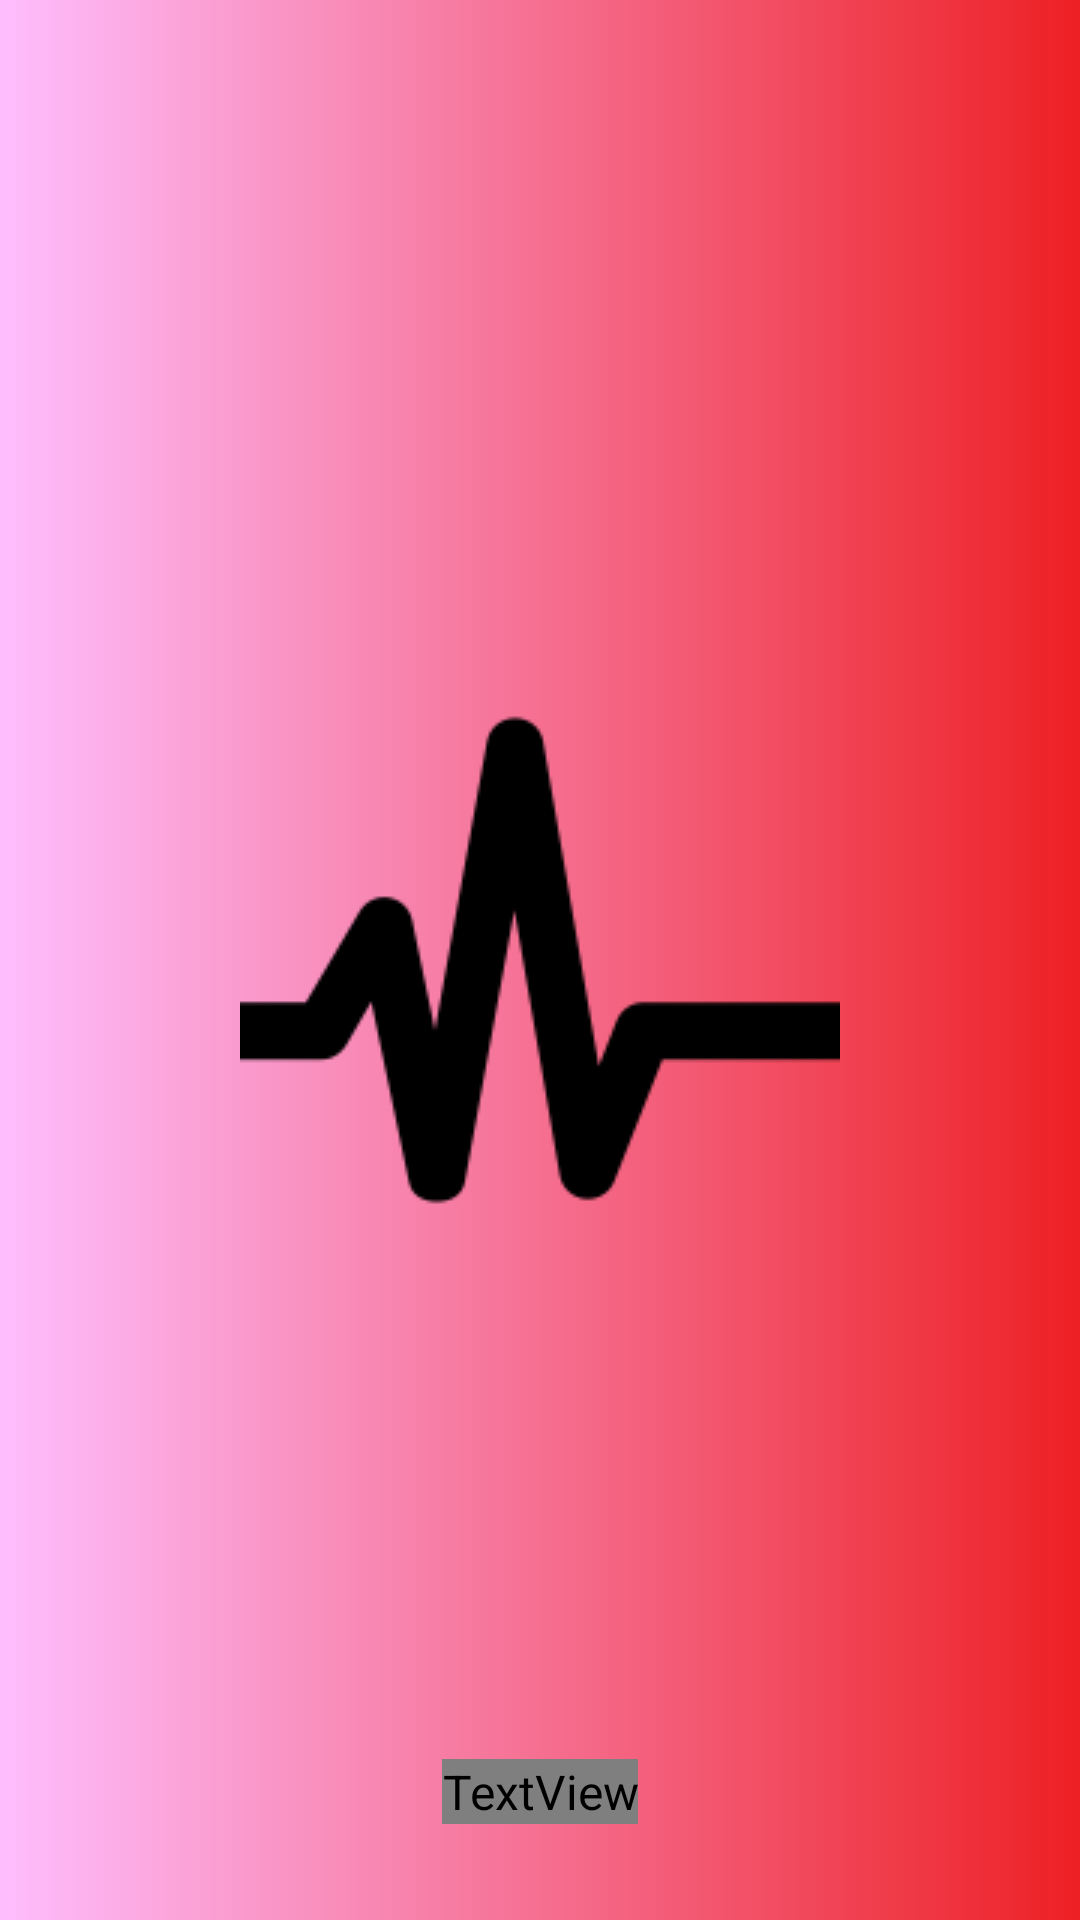

This screen was rendered from an Android layout file. Write that file and the resources it references.
<!-- AndroidManifest.xml: application theme AppTheme -->
<!-- res/layout/activity_splash.xml -->
<?xml version="1.0" encoding="utf-8"?>
<RelativeLayout xmlns:android="http://schemas.android.com/apk/res/android"
    android:layout_width="match_parent"
    android:layout_height="match_parent"
    android:background="@drawable/bg_gradient">

    <ImageView
        android:layout_width="200dp"
        android:layout_height="wrap_content"
        android:layout_centerInParent="true"
        android:layout_marginBottom="@dimen/activity_horizontal_margin"
        android:padding="@dimen/activity_horizontal_margin"
        android:scaleType="centerCrop"
        android:src="@drawable/splash" />

    <TextView
        android:id="@+id/textView41"
        android:layout_width="wrap_content"
        android:layout_height="wrap_content"
        android:layout_alignParentBottom="true"
        android:layout_centerHorizontal="true"
        android:layout_marginStart="@dimen/activity_horizontal_margin"
        android:layout_marginEnd="@dimen/activity_horizontal_margin"
        android:layout_marginBottom="@dimen/activity_horizontal_margin_32dp"
        android:ellipsize="end"
        android:fontFamily="@font/helvetica_neue_bold"
        android:maxLines="2"
        android:text="@string/app_name"
        android:textAlignment="center"
        android:textColor="@color/primary_text_color" />

    <ProgressBar
        style="?android:attr/progressBarStyleHorizontal"
        android:layout_width="wrap_content"
        android:layout_height="wrap_content"
        android:layout_below="@id/textView41"
        android:layout_centerHorizontal="true"
        android:layout_marginStart="56dp"
        android:layout_marginTop="@dimen/activity_horizontal_margin"
        android:layout_marginEnd="56dp"
        android:indeterminate="true" />

</RelativeLayout>
<!-- resources referenced by this layout -->
<resources>
  <color name="primary_text_color">#fff</color>
  <dimen name="activity_horizontal_margin">16dp</dimen>
  <dimen name="activity_horizontal_margin_32dp">32dp</dimen>
  <!-- drawable bg_gradient (drawable) -->
  <?xml version="1.0" encoding="utf-8"?>
  <selector xmlns:android="http://schemas.android.com/apk/res/android">
      <item>
          <shape android:shape="rectangle">
              <gradient android:endColor="#ED2024"
                  android:startColor="#FEBEFE" />
          </shape>
      </item>
  </selector>
  <!-- drawable splash: png bitmap (drawable, 3566 bytes) -->
  <string name="app_name">Cool Massage App</string>
  <style name="AppTheme" parent="Theme.AppCompat.DayNight.NoActionBar">
          <item name="android:windowContentOverlay">@null</item>
          <item name="colorPrimary">@color/colorPrimary</item>
          <item name="colorPrimaryDark">@color/colorPrimaryDark</item>
          <item name="colorAccent">@color/colorAccent</item>
          <item name="android:textColorPrimary">@color/black_effective</item>
          <item name="android:textColor">@color/black_effective</item>
          <item name="android:windowBackground">@color/bg_color</item>
          <item name="android:textAllCaps">false</item>
          <item name="android:textSize">16sp</item>
          <item name="android:typeface">sans</item>
          <item name="drawerArrowStyle">@style/MaterialDrawer.DrawerArrowStyle</item>
      </style>
  <color name="colorPrimary">#fff</color>
  <color name="colorPrimaryDark">#C2185B</color>
  <color name="colorAccent">#179CC7</color>
  <color name="black_effective">#2a2a2a</color>
  <color name="bg_color">#f7f7f7</color>
  <style name="MaterialDrawer.DrawerArrowStyle" parent="Widget.AppCompat.DrawerArrowToggle">
          <item name="spinBars">false</item>
          <item name="color">@color/white</item>
      </style>
  <color name="white">#ffffff</color>
</resources>
